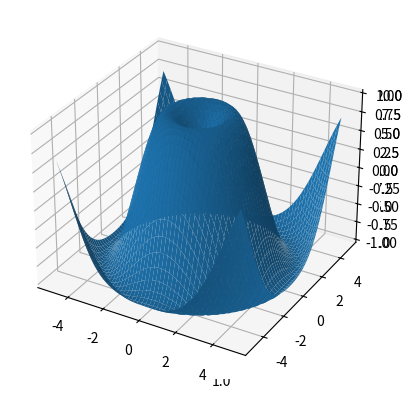

The script that saved this image:
"""
#-> 3D Plotting using matplotlib

"""
import matplotlib.pyplot as plt
from mpl_toolkits import mplot3d #~ This module is needed for 3d plotting
import numpy as np


z = np.linspace(0, 20, 100)
x = np.sin(z)
y = np.cos(z) 

ax = plt.axes(projection = "3d")
ax.plot3D(x, y, z)
plt.show()


#~ Surface Plots

import matplotlib.pyplot as plt
from mpl_toolkits import mplot3d #~ This module is needed for 3d plotting
import numpy as np

ax = plt.axes(projection = "3d")

def z_fun(x, y) :
    return np.sin(np.sqrt(x ** 2 + y ** 2))

x = np.linspace(-5, 5, 50)
y = np.linspace(-5, 5, 50)

X, Y = np.meshgrid(x, y) #~converting the x- and y-vectors into matrices using the meshgrid function

Z = z_fun(X, Y)
ax.plot_surface(X, Y, Z)
plt.show()
